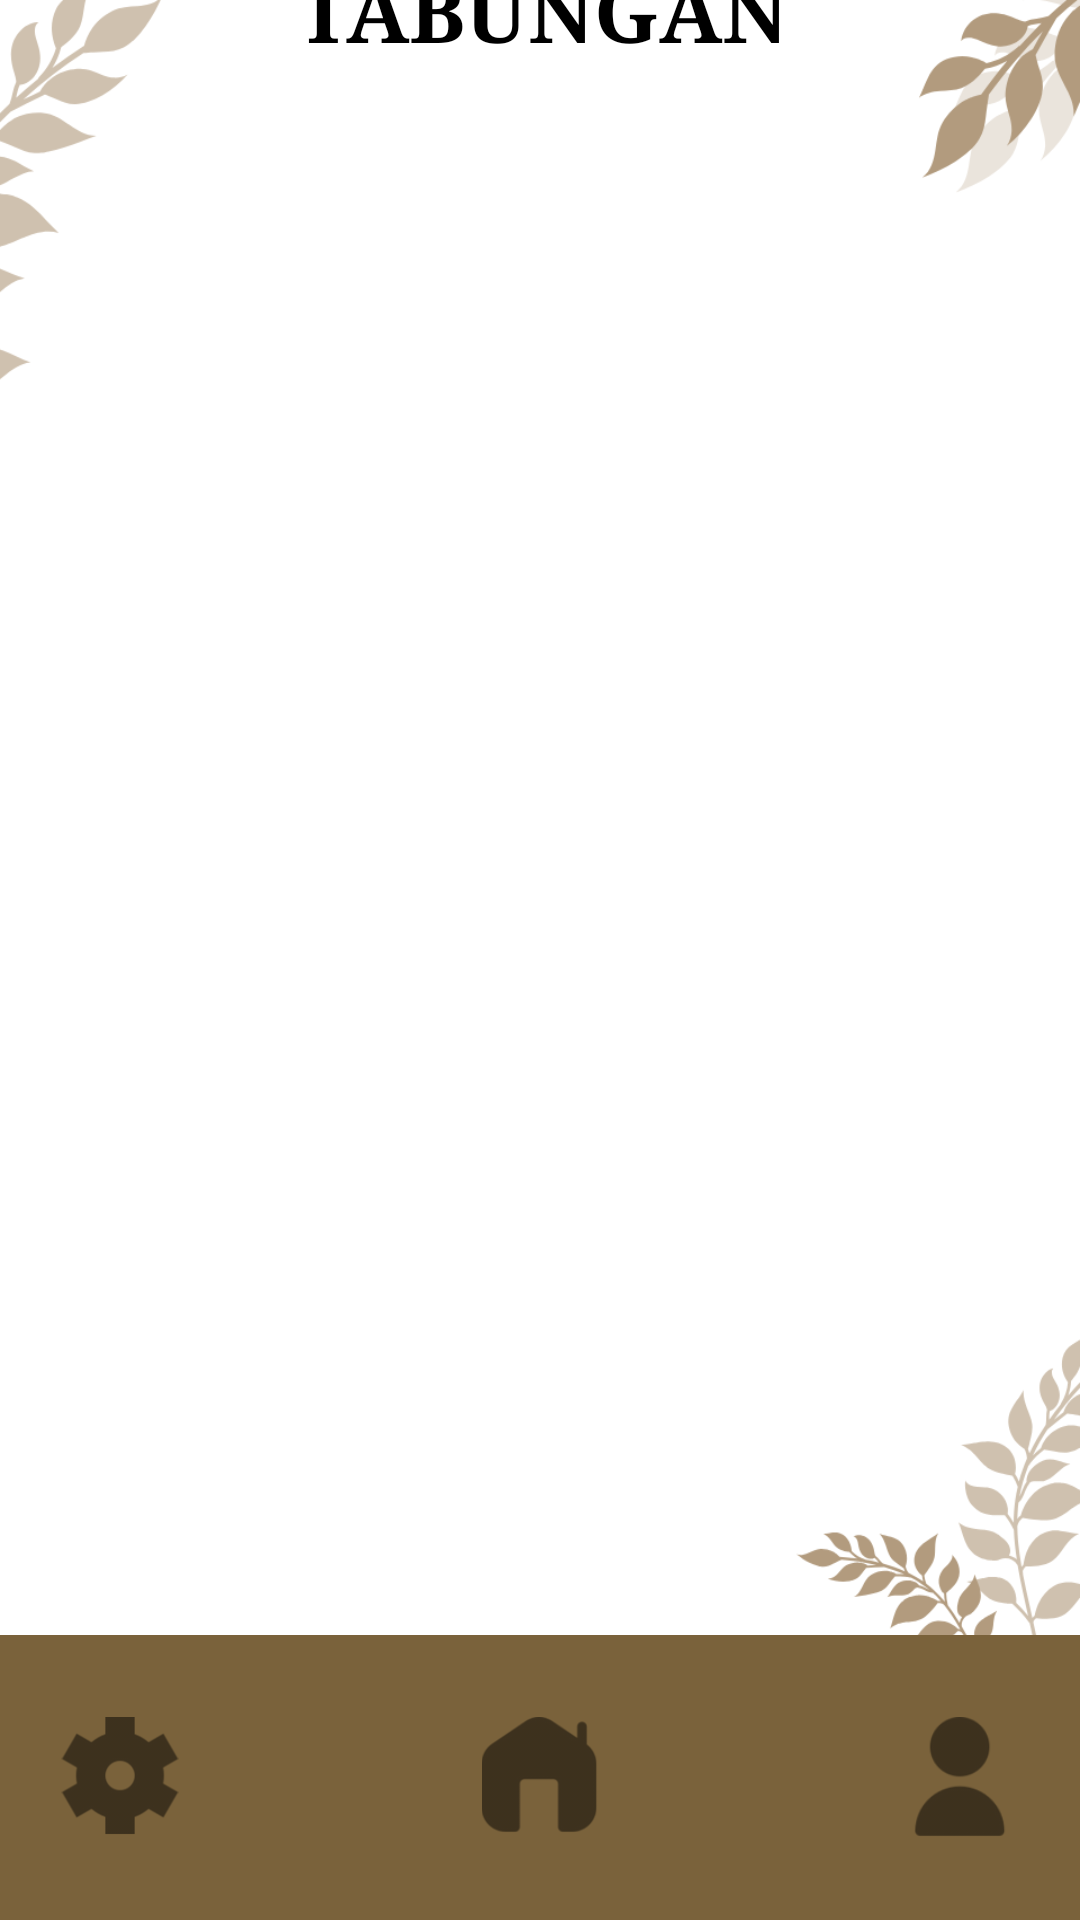

Reconstruct the res/layout file that produces this screen, plus the resources it refers to.
<!-- AndroidManifest.xml: application theme Theme.ApplicationDev -->
<!-- res/layout/activity_tabungan.xml -->
<?xml version="1.0" encoding="utf-8"?>
<androidx.constraintlayout.widget.ConstraintLayout xmlns:android="http://schemas.android.com/apk/res/android"
    xmlns:app="http://schemas.android.com/apk/res-auto"
    xmlns:tools="http://schemas.android.com/tools"
    android:id="@+id/main"
    android:layout_width="match_parent"
    android:layout_height="match_parent"
    tools:context=".Tabungan"
    android:background="@drawable/ic_5">

    
    <include
        android:id="@+id/include_navbar"
        layout="@layout/navbar"
        android:layout_width="match_parent"
        android:layout_height="wrap_content"
        app:layout_constraintEnd_toEndOf="parent"
        app:layout_constraintStart_toStartOf="parent"
        app:layout_constraintBottom_toBottomOf="parent" />

    <LinearLayout
        android:id="@+id/menuPanel"
        android:layout_width="383dp"
        android:layout_height="770dp"
        android:background="@drawable/edit_text3"
        android:orientation="vertical"
        app:layout_constraintBottom_toBottomOf="parent"
        app:layout_constraintEnd_toEndOf="parent"
        app:layout_constraintStart_toStartOf="parent"
        app:layout_constraintTop_toTopOf="parent"
        app:layout_constraintVertical_bias="0.287">

        
        <TextView
            android:layout_width="match_parent"
            android:layout_height="80sp"
            android:fontFamily="serif"
            android:gravity="center"
            android:text="TABUNGAN"
            android:textColor="@android:color/black"
            android:textSize="28sp"
            android:textStyle="bold" />
    </LinearLayout>
</androidx.constraintlayout.widget.ConstraintLayout>
<!-- res/layout/navbar.xml (included above) -->
<LinearLayout xmlns:android="http://schemas.android.com/apk/res/android"
    xmlns:app="http://schemas.android.com/apk/res-auto"
    xmlns:tools="http://schemas.android.com/tools"
    android:id="@+id/navbar"
    android:layout_width="match_parent"
    android:layout_height="wrap_content"
    android:layout_alignParentBottom="true"
    android:background="#7A623B"
    android:gravity="center"
    tools:context=".Navbar">

    <androidx.constraintlayout.widget.ConstraintLayout
        android:layout_width="wrap_content"
        android:layout_height="85dp"
        android:layout_marginTop="10dp"
        android:background="@android:color/transparent" />

    <ImageView
        android:id="@+id/bpengaturan"
        android:layout_width="130dp"
        android:layout_height="40dp"
        android:layout_alignParentBottom="true"
        android:layout_centerHorizontal="true"
        android:clickable="true"
        android:contentDescription="Pengaturan"
        android:focusable="true"
        android:gravity="center"
        android:src="@drawable/ic_pengaturan"
        tools:ignore="TouchTargetSizeCheck" />

    <ImageView
        android:id="@+id/bhome"
        android:layout_width="130dp"
        android:layout_height="40dp"
        android:layout_marginLeft="10dp"
        android:clickable="true"
        android:contentDescription="Home Page"
        android:focusable="true"
        android:src="@drawable/ic_home"
        tools:ignore="TouchTargetSizeCheck" />

    <ImageView
        android:id="@+id/buser"
        android:layout_width="130dp"
        android:layout_height="40dp"
        android:layout_marginStart="10dp"
        android:clickable="true"
        android:contentDescription="Profil"
        android:focusable="true"
        android:src="@drawable/ic_user"
        tools:ignore="TouchTargetSizeCheck" />
</LinearLayout>
<!-- resources referenced by this layout -->
<resources>
  <!-- drawable edit_text3 (drawable) -->
  <shape xmlns:android="http://schemas.android.com/apk/res/android">
      <solid android:color="#00FFFFFF" />  
      <stroke android:width="1dp" android:color="#B0997C" /> 
      <corners android:radius="10dp" />
  </shape>
  <!-- drawable ic_5: png bitmap (drawable, 51936 bytes) -->
  <!-- drawable ic_home: png bitmap (drawable, 3082 bytes) -->
  <!-- drawable ic_pengaturan: png bitmap (drawable, 4182 bytes) -->
  <!-- drawable ic_user: png bitmap (drawable, 2988 bytes) -->
  <style name="Theme.ApplicationDev" parent="Base.Theme.ApplicationDev" />
  <style name="Base.Theme.ApplicationDev" parent="Theme.Material3.DayNight.NoActionBar">
          
          
      </style>
</resources>
